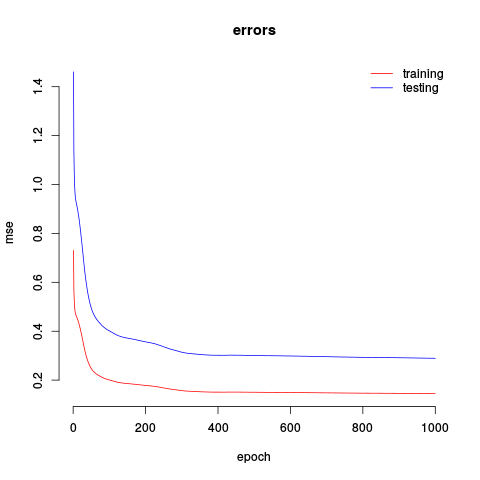

Values plotted in this chart, from the file beside it:
0.73036, 1.46073
0.5696, 1.139
0.5248, 1.05
0.4987, 0.9974
0.4841, 0.9683
0.4752, 0.9505
0.4693, 0.9387
0.4649, 0.9299
0.4611, 0.9221
0.4575, 0.915
0.4537, 0.9074
0.4497, 0.8995
0.4457, 0.8913
0.4413, 0.8826
0.4366, 0.8732
0.4313, 0.8627
0.4259, 0.8518
0.4201, 0.8403
0.4139, 0.8278
0.4075, 0.815
0.4009, 0.8017
0.394, 0.788
0.3871, 0.7742
0.3803, 0.7606
0.3732, 0.7464
0.3659, 0.7319
0.3586, 0.7171
0.3513, 0.7025
0.3439, 0.6879
0.3369, 0.6737
0.3299, 0.6599
0.3232, 0.6463
0.3167, 0.6333
0.3106, 0.6212
0.3047, 0.6095
0.2994, 0.5988
0.2943, 0.5886
0.2893, 0.5787
0.2847, 0.5694
0.2802, 0.5605
0.2761, 0.5521
0.2721, 0.5442
0.2684, 0.5368
0.2649, 0.5298
0.2615, 0.523
0.2583, 0.5166
0.2554, 0.5107
0.2526, 0.5052
0.25, 0.5
0.2476, 0.4951
0.2452, 0.4905
0.2431, 0.4861
0.2411, 0.4822
0.2392, 0.4785
0.2375, 0.475
0.2358, 0.4716
0.2342, 0.4684
0.2328, 0.4655
0.2314, 0.4627
0.23, 0.4601
0.2288, 0.4576
... 939 more rows
